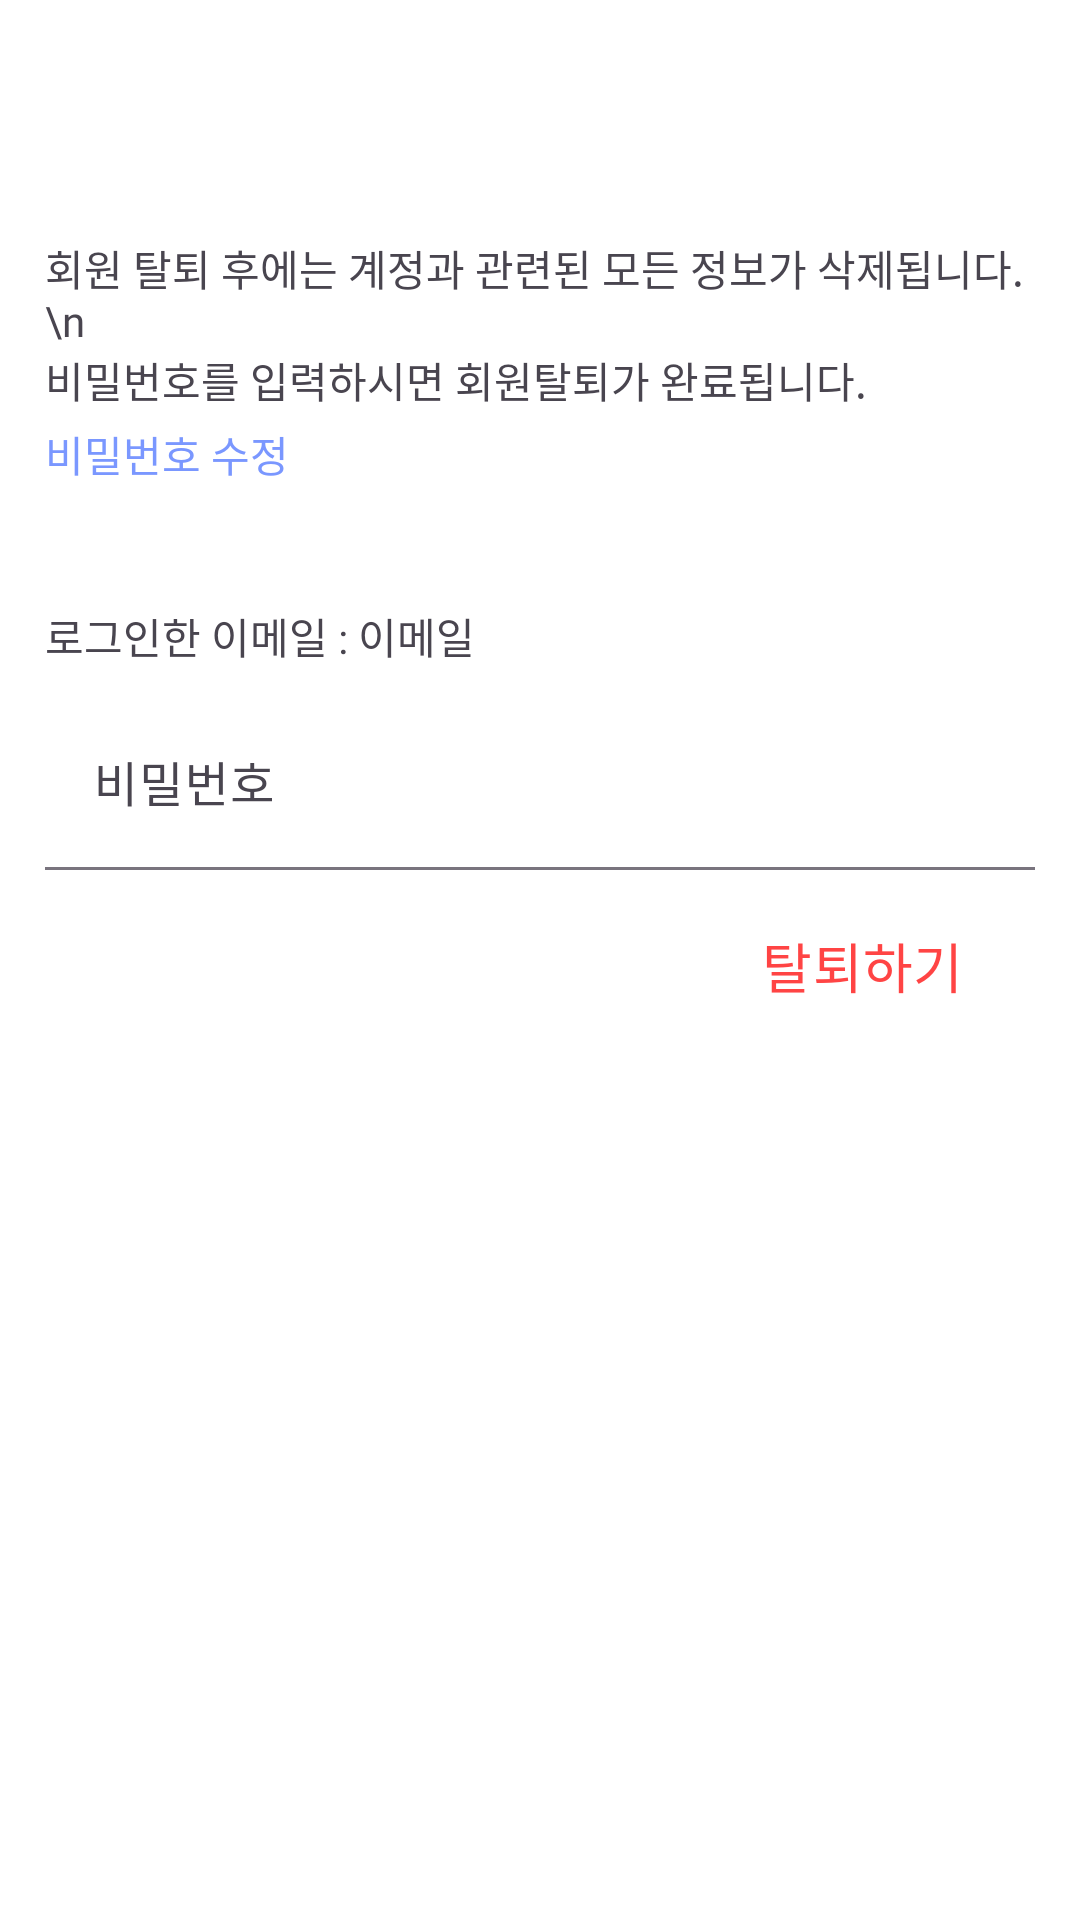

Produce the Android XML layout that renders to this screen, including the resource entries it uses.
<!-- AndroidManifest.xml: application theme Theme.DontForget -->
<!-- res/layout/fragment_my_page_with_draw.xml -->
<?xml version="1.0" encoding="utf-8"?>
<LinearLayout xmlns:android="http://schemas.android.com/apk/res/android"
    xmlns:tools="http://schemas.android.com/tools"
    android:layout_width="match_parent"
    android:layout_height="match_parent"
    xmlns:app="http://schemas.android.com/apk/res-auto"
    android:orientation="vertical"
    android:transitionGroup="true"
    tools:context=".UI.MyPageThemeFragment.MyPageThemeFragment">


    <com.google.android.material.appbar.MaterialToolbar
        android:id="@+id/toolbar_myPageWithDraw"
        android:layout_width="match_parent"
        android:layout_height="wrap_content"
        android:background="?attr/colorPrimary"
        android:minHeight="?attr/actionBarSize"
        android:theme="@style/Theme.DontForget.Toolbar" />

    <LinearLayout
        android:layout_width="match_parent"
        android:layout_height="wrap_content"
        android:padding="@dimen/padding_size_normal"
        android:orientation="vertical">


        <TextView
            android:id="@+id/textView_myPageWithDraw0"
            android:layout_width="match_parent"
            android:layout_height="wrap_content"
            android:fontFamily="@font/scdream_regular"
            android:textSize="@dimen/font_size_small"
            android:text= "회원 탈퇴 후에는 계정과 관련된 모든 정보가 삭제됩니다.\n" />

        <TextView
            android:id="@+id/textView_myPageWithDraw"
            android:layout_width="match_parent"
            android:layout_height="wrap_content"
            android:fontFamily="@font/scdream_regular"
            android:textSize="@dimen/font_size_small"
            android:text="비밀번호를 입력하시면 회원탈퇴가 완료됩니다." />
        <TextView
            android:layout_marginTop="@dimen/margin_vertical_small1"
            android:textColor="@color/colorPrimary"
            android:textSize="@dimen/font_size_small"
            android:id="@+id/textView_myPageWithDraw_findPassword"
            android:layout_width="match_parent"
            android:layout_height="wrap_content"
            android:fontFamily="@font/scdream_regular"
            android:text="비밀번호 수정" />
        <LinearLayout
            android:layout_marginTop="@dimen/margin_vertical_big2"
            android:layout_width="wrap_content"
            android:layout_height="wrap_content"
            android:orientation="horizontal">
            <TextView
                android:id="@+id/textView_myPageWithDraw_1"
                android:layout_width="match_parent"
                android:layout_height="wrap_content"
                android:fontFamily="@font/scdream_regular"
                android:text="로그인한 이메일 : " />

            <TextView
                android:id="@+id/textView_myPageWithDraw_email"
                android:layout_width="match_parent"
                android:layout_height="wrap_content"
                android:fontFamily="@font/scdream_regular"
                android:text="이메일" />
        </LinearLayout>


        <com.google.android.material.textfield.TextInputLayout
            android:id="@+id/textInputLayout_myPageWithDraw_password"
            android:layout_marginTop="@dimen/margin_vertical_small3"
            android:layout_width="match_parent"
            android:layout_height="wrap_content"
            android:hint="비밀번호"
            app:boxBackgroundMode="filled">

            <com.google.android.material.textfield.TextInputEditText
                android:id="@+id/textInputEditText_myPageWithDraw_password"
                android:layout_width="match_parent"
                android:layout_height="wrap_content"
                android:background="#00FFFFFF"
                android:fontFamily="@font/scdream_regular"
                android:inputType="textPassword"
                android:textSize="@dimen/font_size_medium" />

        </com.google.android.material.textfield.TextInputLayout>


        <TextView
            android:id="@+id/textView_myPageWithDraw2"
            android:layout_width="match_parent"
            android:layout_height="wrap_content"
            android:visibility="gone"
            android:fontFamily="@font/scdream_regular"
            android:textSize="@dimen/font_size_small"
            android:textColor="@color/accentRed"
            android:text="비밀번호가 맞지않습니다. 다시 입력해주세요." />

        <Button
            android:layout_marginTop="@dimen/margin_vertical_small2"
            android:layout_gravity="end"
            android:id="@+id/button_myPageWithDraw"
            android:layout_width="wrap_content"
            android:layout_height="wrap_content"
            android:textColor="@color/accentRed"
            android:text="탈퇴하기"
            android:textSize="@dimen/font_size_big"
            style="@style/Theme.DontForget.Button"/>


    </LinearLayout>




</LinearLayout>
<!-- resources referenced by this layout -->
<resources>
  <color name="accentRed">#FF4444</color>
  <color name="colorPrimary">#7A97FF</color>
  <dimen name="font_size_big">18sp</dimen>
  <dimen name="font_size_medium">16sp</dimen>
  <dimen name="font_size_small">14sp</dimen>
  <dimen name="margin_vertical_big2">40dp</dimen>
  <dimen name="margin_vertical_small1">4dp</dimen>
  <dimen name="margin_vertical_small2">8dp</dimen>
  <dimen name="margin_vertical_small3">12dp</dimen>
  <dimen name="padding_size_normal">15dp</dimen>
  <style name="Theme.DontForget.Button" parent="Widget.Material3.Button.OutlinedButton">
          <item name="android:textColor">@color/black</item>
          <item name="android:fontFamily">@font/scdream_regular</item>
      </style>
  <style name="Theme.DontForget.Toolbar" parent="ThemeOverlay.Material3.Toolbar.Surface">
          <item name="colorPrimary">@color/white</item>
          <item name="android:textColor">@color/black</item>
          <item name="android:fontFamily">@font/scdream_regular</item>
          <item name="android:textSize">@dimen/font_size_medium</item>
          <item name="android:gravity">center</item>
          <item name="titleCentered">true</item>
      </style>
  <style name="Theme.DontForget" parent="Base.Theme.DontForget" />
  <color name="black">#FF000000</color>
  <color name="white">#FFFFFFFF</color>
  <style name="Base.Theme.DontForget" parent="Theme.Material3.DayNight.NoActionBar">
          
          
          <item name="colorPrimary">@color/colorPrimary</item>
          <item name="android:windowBackground">@color/white</item>
          <item name="colorError">@color/accentRed</item>
          <item name="statusBarBackground">@color/colorPrimary</item>
  
          
          <item name="toolbarStyle">@style/Theme.DontForget.Toolbar</item>
  
      </style>
</resources>
